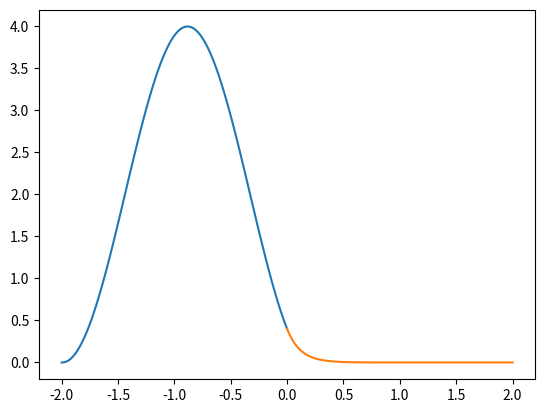

Write the Python code that produced this figure.
#!/usr/bin/env python
# coding: utf-8

# # Penetración

# Considere una partícula moviéndose hacia una barrera de potencial de longitud infinita de valor V en $x=0$. Antes de $x=0$ el potencial vale cero, y después vale $V$, es decir:
# 
# $$
# V(x) = \left\{
#   \begin{array}{lll}
#   0      & \mathrm{si\ } x < 0 & I\\
#   V & \mathrm{si\ } 0 \le x < \infty & II \\
#   \end{array}
#   \right.
# $$
# 
# <img src="images/tunel-barrera-infinita.png" alt="Figura de tunel de barrera infinita" width="300"/>
# 
# En este sistema consideraremos el caso en el que la partícula tiene menor energía, $E$, que el potencial, $V$, es decir, $E < V$.
# 
# ```{admonition} Para pensar
# :class: tip
# De manera clásica, la partícula no podría pasar del lado izquierdo (región I) al lado derecho (región II) de la caja, porque no tiene suficiente energía. Por esta razón, no podríamos encontrar a la partícula en la región II. ¿Qué pasará cuánticamente?
# ```
# 
# Para resolver el sistema hay que planear el Hamiltoniano por regiones y resolver una función de onda para cada región.
# 
# ```{admonition} Inserto matemático: Hamiltoniano por regiones
# :class: dropdown
# 
# | Región      | Hamiltoniano | Función de onda | Constantes |
# |:----------------:|:---------:|:--------:|:--------:|
# | I | $- \frac{\hbar^2}{2m} \frac{d^2}{dx^2}$ | $\psi_I(x) = Ae^{ik_1x} + Be^{-ik_1x}$ | $k_1^2 = \frac{2mE}{\hbar^2}$ |
# | II| $- \frac{\hbar^2}{2m} \frac{d^2}{dx^2} + V$ | $\psi_{II}(x) = C e^{-k_2x} + De^{k_2x}$ | $k_2^2 = \frac{2m(V-E)}{\hbar^2}$ |
# ```
# 
# Se obtienen las funciones de onda
# 
# $$
# \psi_I(x) = Ae^{ik_1x} + Be^{-ik_1x}
# $$
# 
# $$
# \psi_{II}(x) = C e^{-k_2x} + De^{k_2x}
# $$
# 
# Los coeficientes pueden obtenerse a partir de la condición de continuidad de la función de onda en $x=0$
# 
# ```{admonition} Inserto matemático: Condiciones de continuidad
# :class: dropdown
# 
# | Regiones | Condición | Ecuación |
# |:---: |:---: | :---:|
# | II | $\psi_{II}(\infty) = 0$ | $D = 0$|
# | I y II | $\psi_{I}(0) = \psi_{II}(0)$ | $A + B = C$ |
# | I y II | $\frac{\psi_{I}}{dx}(0) = \frac{\psi_{II}}{dx}(0)$ | $ik_1 (A - B) = - k_2 C$|
# ```
# 
# Se obtiene
# 
# $$
# B = -\left(\frac{k_2 + ik_1}{k_2 - ik_1}\right) A
# $$
# 
# $$
# C = \frac{2ik_1}{ik_1 - k_2} A
# $$

# **Importe numpy y pyplot de matplotlib.**

# In[1]:


# Importe librerías


# In[2]:


import numpy as np
from matplotlib import pyplot as plt


# **De valores a las constantes del sistema**. Considere $m=1$, $\hbar=1$. Asigne algún valor a la energía y al potencial, respetando que $V > E$, observe que en este caso la energía no está cuantizada, por lo que puede tomar cualquier valor. A manera de ejemplo, considere $E=1$ y $V=10$. 

# In[3]:


# Valores de m,hbar,E,V


# In[4]:


m = 1
hbar = 1
E = 1
V = 10


# Defina $k_1$ y $k_2$, recuerde que
# 
# $$
# k_1 = \frac{\sqrt{2mE}}{\hbar}
# $$
# 
# $$
# k_2 = \frac{\sqrt{2m(V-E)}}{\hbar}
# $$

# In[5]:


# k1 y k2


# In[6]:


k1 = np.sqrt(2*m*E)/hbar
k2 = np.sqrt(2*m*(V-E))/hbar


# Defina las constantes
# 
# $$
# B = -\left(\frac{k_2 + ik_1}{k_2 - ik_1}\right) A
# $$
# 
# $$
# C = \frac{2ik_1}{ik_1 - k_2} A
# $$
# 
# Por conveniencia, defina 
# 
# $$
# A=1
# $$

# In[7]:


# A, B, C


# In[8]:


A = 1
B = -((k2 + 1j*k1)/(k2 - 1j*k1))*A
C = 2*1j*k1/(1j*k1-k2)*A


# Defina el dominio de $x$ para la región I y para la región II, recuerde que ambos se separan en $x=0$.

# In[9]:


# x1 y x2


# In[10]:


x1 = np.linspace(-2,0,100)
x2 = np.linspace(0,2,100)


# Genere la función de onda para la región I y para la región II. Recuerde
# 
# $$
# \psi_I = A e^{ik_1 x} + B e^{-ik_1 x}
# $$
# 
# $$
# \psi_{II} = C e^{-k_2 x}
# $$

# In[11]:


# psi_I y psi_II


# In[12]:


psi_I = A*np.exp(1j*k1*x1) + B*np.exp(-1j*k1*x1)
psi_II = C*np.exp(-k2*x2)


# Grafique $|\psi_I|^2$ y $|\psi_{II}|^2$

# In[13]:


# Grafica


# In[14]:


plt.plot(x1,abs(psi_I)**2)
plt.plot(x2,abs(psi_II)**2)


# Note que la partícula puede ser encontrada dentro de la región clásicamente prohibida, esto se conoce como penetración. 
# 
# ```{admonition} Concepto: Longitud de decaimiento
# :class: note
# 
# La longitud de decaimiento, $\frac{1}{k_2}$ es la distancia dentro de la barrera a la cual la función de onda a deacído a  $\frac{1}{e}$.
# ```

# **Calcule la longitud de decaimiento de este sistema.**
